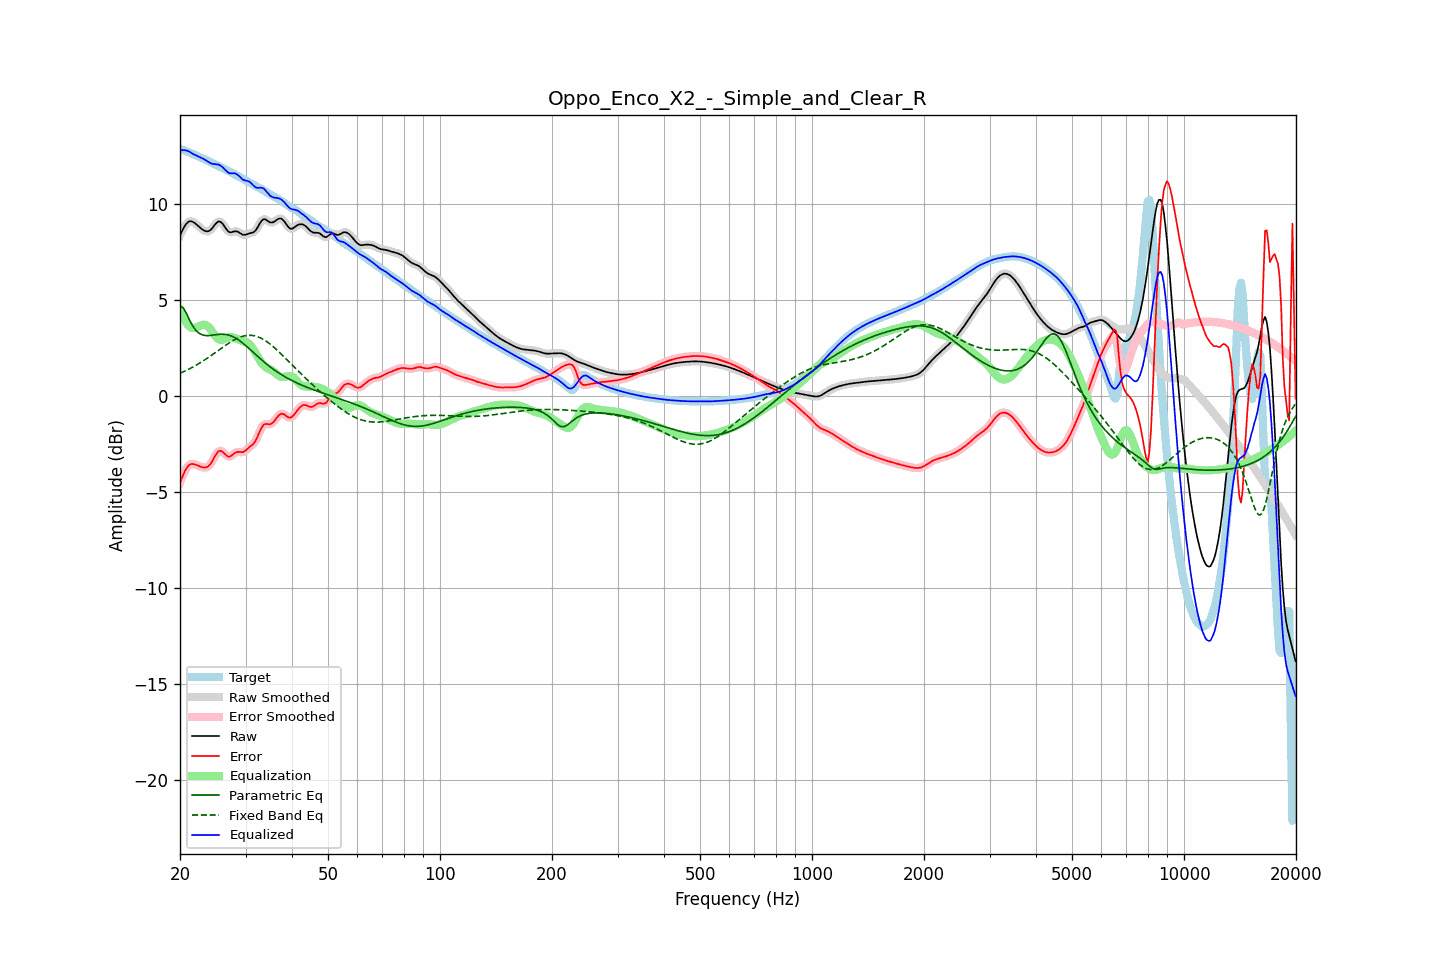

The table this chart was drawn from, first rows:
frequency, raw, error, smoothed, error_smoothed, equalization, parametric_eq, fixed_band_eq, equalized_raw, equalized_smoothed, target
20.00, 8.37, -4.51, 8.36, -4.52, 4.47, 4.66, 1.19, 12.85, 12.84, 12.88
20.20, 8.55, -4.30, 8.56, -4.29, 4.27, 4.63, 1.23, 12.82, 12.83, 12.85
20.40, 8.71, -4.10, 8.72, -4.09, 4.10, 4.60, 1.26, 12.81, 12.82, 12.82
20.61, 8.87, -3.91, 8.86, -3.92, 3.94, 4.46, 1.30, 12.81, 12.80, 12.78
20.81, 8.98, -3.77, 8.98, -3.77, 3.81, 4.31, 1.34, 12.79, 12.79, 12.75
21.02, 9.06, -3.65, 9.06, -3.65, 3.70, 4.13, 1.38, 12.77, 12.77, 12.72
21.23, 9.11, -3.57, 9.10, -3.58, 3.62, 3.95, 1.42, 12.73, 12.72, 12.68
21.44, 9.11, -3.54, 9.11, -3.54, 3.56, 3.79, 1.47, 12.67, 12.67, 12.65
21.66, 9.07, -3.54, 9.08, -3.53, 3.54, 3.64, 1.51, 12.62, 12.62, 12.61
21.87, 9.03, -3.55, 9.03, -3.55, 3.55, 3.52, 1.56, 12.58, 12.58, 12.58
22.09, 8.96, -3.58, 8.96, -3.58, 3.57, 3.41, 1.61, 12.53, 12.53, 12.54
22.31, 8.89, -3.62, 8.89, -3.61, 3.61, 3.34, 1.66, 12.50, 12.50, 12.50
22.54, 8.81, -3.65, 8.81, -3.65, 3.65, 3.26, 1.71, 12.46, 12.46, 12.46
22.76, 8.74, -3.68, 8.74, -3.68, 3.68, 3.22, 1.76, 12.43, 12.43, 12.43
22.99, 8.68, -3.71, 8.68, -3.71, 3.71, 3.18, 1.81, 12.39, 12.39, 12.39
23.22, 8.63, -3.72, 8.63, -3.72, 3.72, 3.17, 1.86, 12.34, 12.34, 12.35
23.45, 8.59, -3.72, 8.59, -3.72, 3.70, 3.15, 1.92, 12.29, 12.29, 12.31
23.69, 8.58, -3.69, 8.58, -3.69, 3.65, 3.15, 1.98, 12.23, 12.23, 12.27
23.92, 8.60, -3.63, 8.60, -3.62, 3.58, 3.15, 2.03, 12.18, 12.18, 12.23
24.16, 8.66, -3.53, 8.66, -3.53, 3.48, 3.16, 2.09, 12.13, 12.14, 12.18
24.40, 8.74, -3.40, 8.75, -3.39, 3.36, 3.17, 2.15, 12.10, 12.11, 12.14
24.65, 8.85, -3.25, 8.85, -3.25, 3.24, 3.18, 2.21, 12.09, 12.09, 12.10
24.89, 8.96, -3.09, 8.96, -3.10, 3.12, 3.19, 2.27, 12.08, 12.08, 12.06
25.14, 9.04, -2.97, 9.05, -2.97, 3.03, 3.20, 2.33, 12.07, 12.07, 12.02
25.39, 9.10, -2.87, 9.09, -2.89, 2.96, 3.21, 2.39, 12.07, 12.05, 11.98
25.65, 9.08, -2.85, 9.08, -2.85, 2.93, 3.22, 2.45, 12.02, 12.02, 11.94
25.91, 9.03, -2.87, 9.03, -2.88, 2.93, 3.22, 2.51, 11.96, 11.96, 11.90
26.16, 8.93, -2.93, 8.92, -2.94, 2.96, 3.22, 2.57, 11.89, 11.88, 11.86
26.43, 8.80, -3.02, 8.80, -3.02, 3.00, 3.21, 2.63, 11.80, 11.80, 11.82
26.69, 8.68, -3.10, 8.68, -3.10, 3.04, 3.20, 2.68, 11.71, 11.71, 11.78
26.96, 8.58, -3.15, 8.59, -3.15, 3.06, 3.18, 2.74, 11.64, 11.65, 11.73
27.23, 8.53, -3.16, 8.54, -3.15, 3.08, 3.16, 2.79, 11.61, 11.62, 11.69
27.50, 8.54, -3.11, 8.54, -3.11, 3.07, 3.13, 2.84, 11.61, 11.61, 11.64
27.77, 8.56, -3.04, 8.56, -3.04, 3.05, 3.09, 2.89, 11.61, 11.61, 11.60
28.05, 8.58, -2.97, 8.58, -2.97, 3.02, 3.05, 2.94, 11.61, 11.60, 11.55
28.33, 8.58, -2.93, 8.58, -2.93, 2.99, 3.00, 2.98, 11.58, 11.57, 11.51
28.62, 8.56, -2.90, 8.56, -2.91, 2.96, 2.95, 3.02, 11.52, 11.52, 11.47
28.90, 8.51, -2.91, 8.51, -2.91, 2.93, 2.89, 3.06, 11.44, 11.44, 11.42
29.19, 8.46, -2.92, 8.46, -2.92, 2.90, 2.83, 3.09, 11.36, 11.36, 11.38
29.48, 8.41, -2.92, 8.42, -2.91, 2.87, 2.76, 3.11, 11.28, 11.29, 11.33
29.78, 8.40, -2.88, 8.40, -2.88, 2.85, 2.69, 3.14, 11.25, 11.25, 11.28
30.08, 8.41, -2.83, 8.41, -2.82, 2.82, 2.62, 3.15, 11.22, 11.23, 11.23
30.38, 8.44, -2.75, 8.44, -2.75, 2.77, 2.55, 3.16, 11.21, 11.21, 11.19
30.68, 8.47, -2.67, 8.46, -2.68, 2.71, 2.48, 3.17, 11.18, 11.17, 11.14
30.99, 8.49, -2.60, 8.49, -2.61, 2.63, 2.40, 3.17, 11.12, 11.11, 11.09
31.30, 8.51, -2.54, 8.51, -2.54, 2.52, 2.32, 3.16, 11.03, 11.03, 11.05
31.61, 8.55, -2.45, 8.56, -2.45, 2.39, 2.25, 3.15, 10.94, 10.95, 11.00
31.93, 8.62, -2.33, 8.63, -2.32, 2.25, 2.17, 3.12, 10.88, 10.89, 10.96
32.24, 8.75, -2.16, 8.75, -2.15, 2.10, 2.09, 3.10, 10.85, 10.86, 10.91
32.57, 8.89, -1.97, 8.89, -1.96, 1.96, 2.02, 3.07, 10.85, 10.85, 10.86
32.89, 9.04, -1.77, 9.04, -1.77, 1.82, 1.94, 3.03, 10.86, 10.86, 10.81
33.22, 9.15, -1.61, 9.15, -1.61, 1.70, 1.87, 2.99, 10.85, 10.85, 10.76
33.55, 9.22, -1.50, 9.21, -1.51, 1.60, 1.80, 2.94, 10.82, 10.81, 10.71
33.89, 9.21, -1.46, 9.21, -1.46, 1.53, 1.73, 2.89, 10.73, 10.73, 10.67
34.23, 9.16, -1.45, 9.16, -1.45, 1.47, 1.66, 2.84, 10.63, 10.64, 10.62
34.57, 9.10, -1.47, 9.10, -1.46, 1.43, 1.59, 2.78, 10.53, 10.53, 10.57
34.92, 9.05, -1.47, 9.06, -1.46, 1.39, 1.53, 2.71, 10.44, 10.45, 10.52
35.27, 9.04, -1.43, 9.04, -1.43, 1.35, 1.46, 2.64, 10.39, 10.39, 10.47
35.62, 9.06, -1.36, 9.06, -1.36, 1.29, 1.40, 2.57, 10.35, 10.36, 10.42
35.97, 9.11, -1.26, 9.11, -1.26, 1.23, 1.34, 2.50, 10.34, 10.34, 10.37
... 635 more rows
